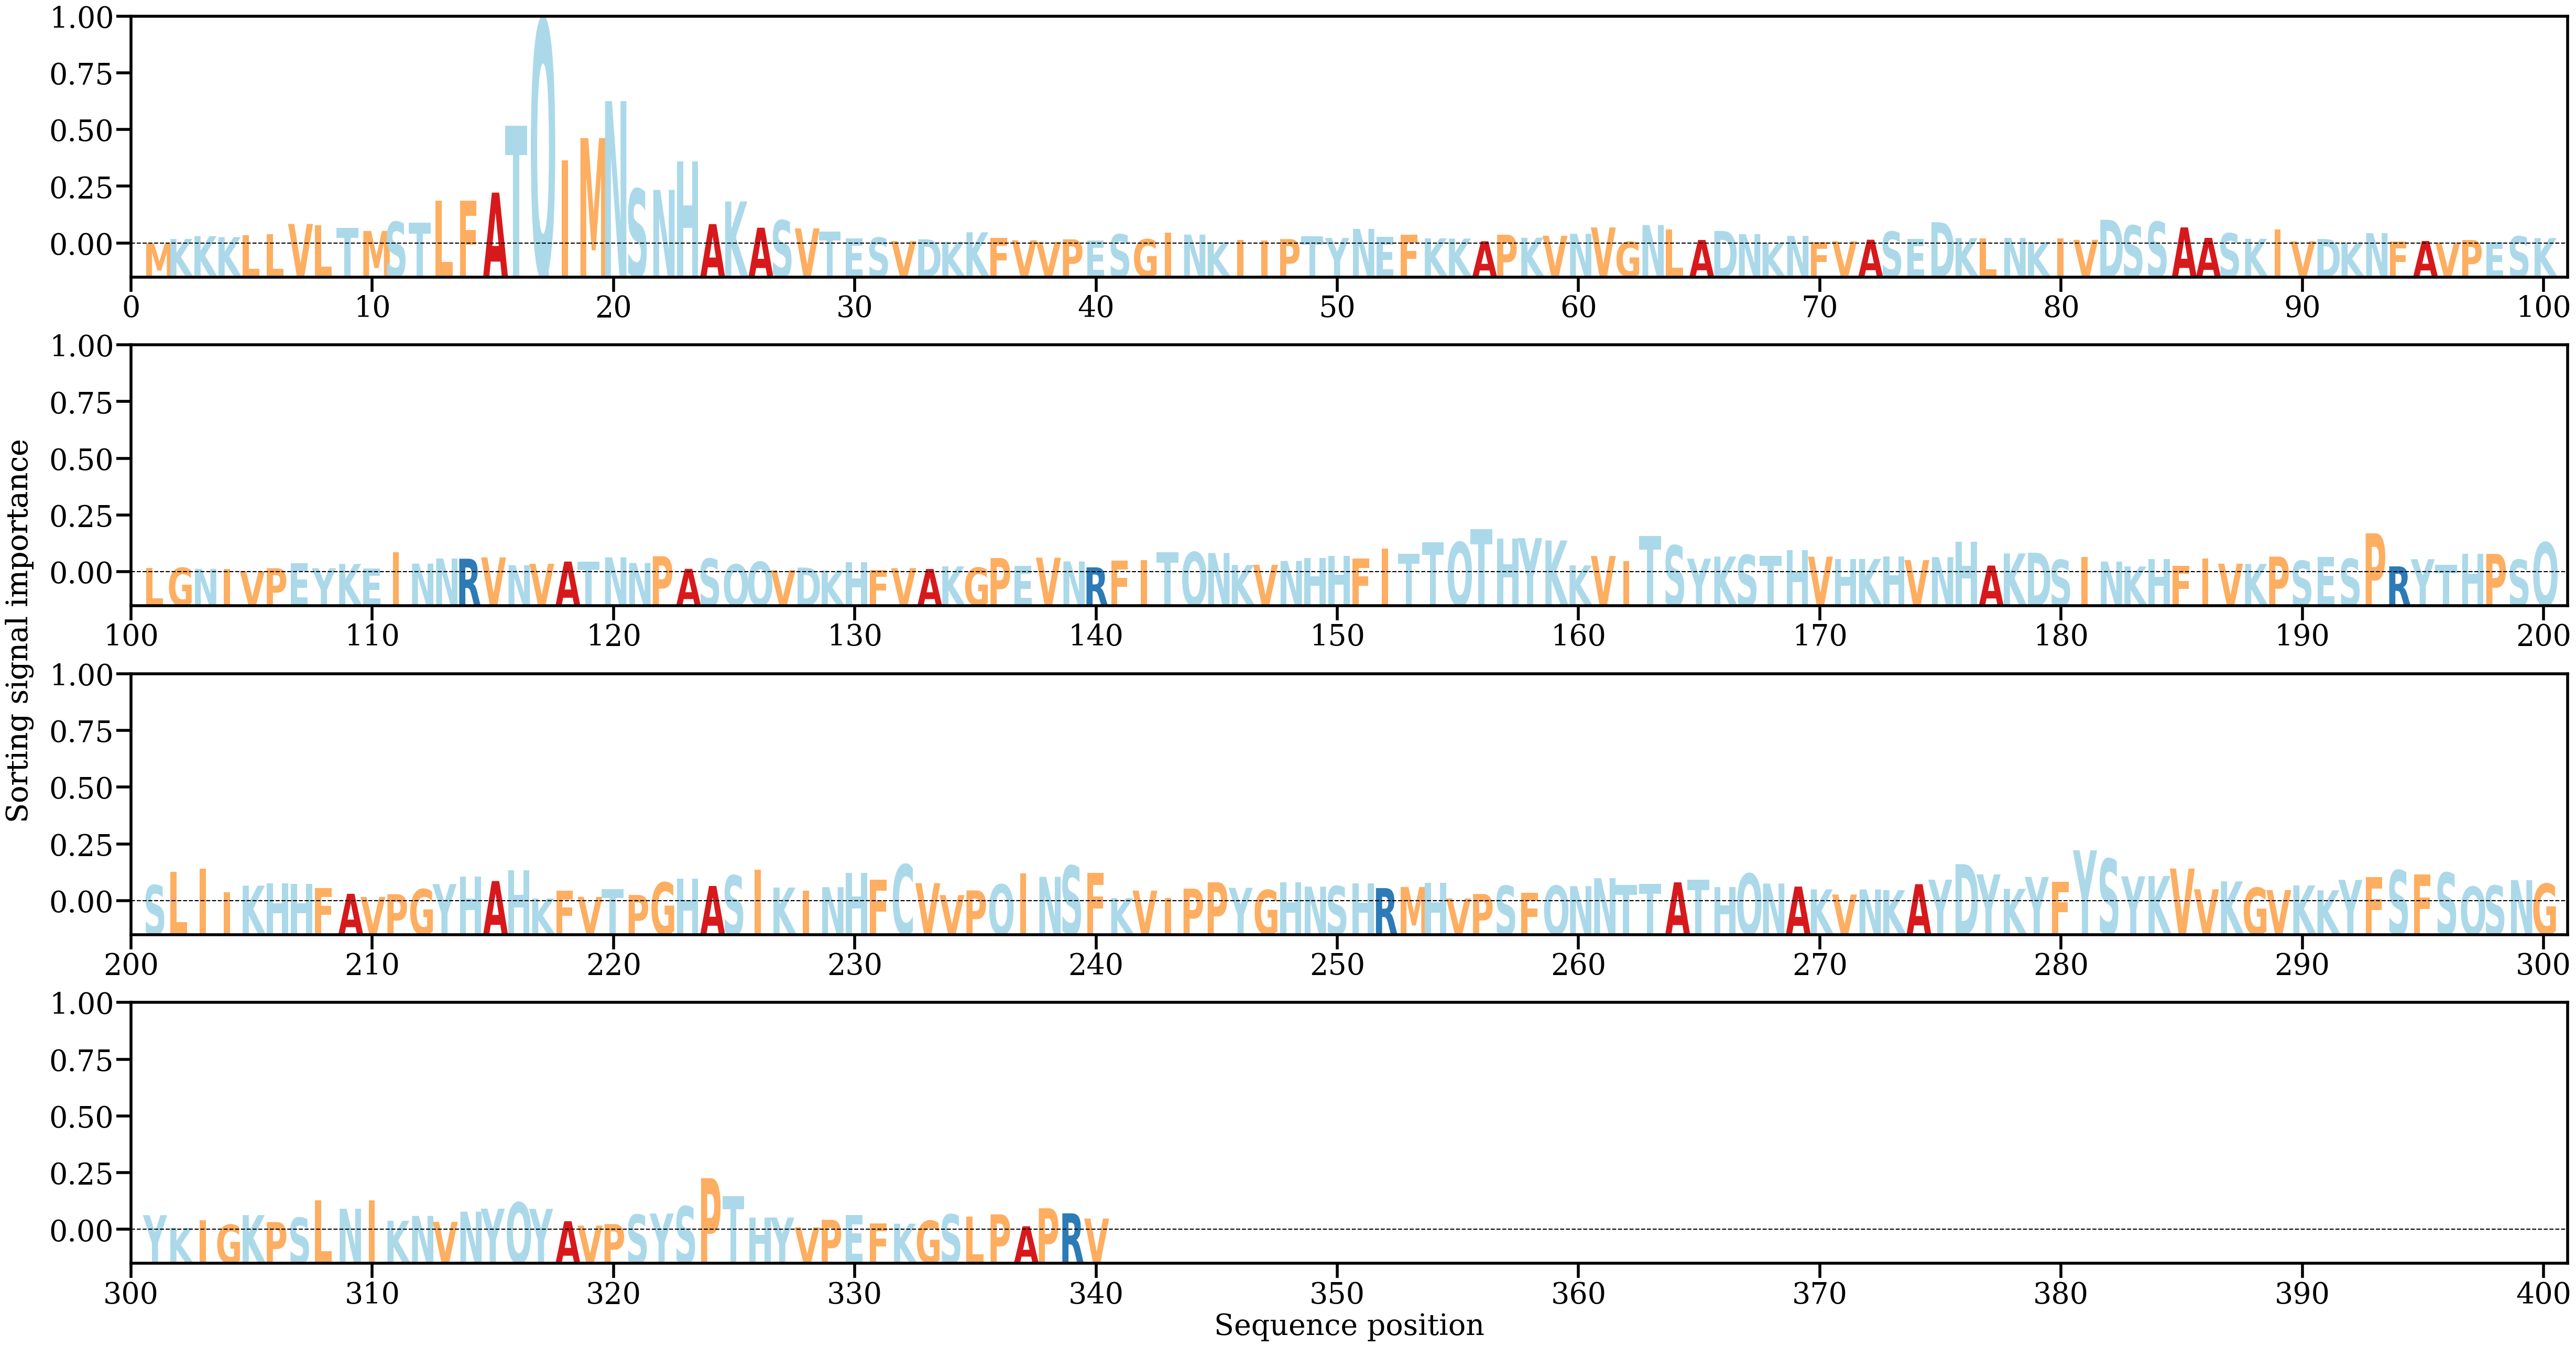

Source data for this figure (header and first rows):
AA, Alpha
M, [0.00023687]
K, [0.00099215]
K, [0.00146326]
K, [0.00129727]
L, [0.00159834]
L, [0.0017922]
V, [0.00350163]
L, [0.00329203]
T, [0.00279642]
M, [0.00232731]
S, [0.00384766]
T, [0.00367876]
L, [0.00735754]
F, [0.00736907]
A, [0.00873977]
T, [0.01990913]
Q, [0.03759177]
I, [0.01418475]
M, [0.01786264]
N, [0.02404718]
S, [0.0093486]
N, [0.00920094]
H, [0.01394737]
A, [0.00347625]
K, [0.00725667]
A, [0.00287672]
S, [0.00410907]
V, [0.00275581]
T, [0.00218799]
E, [0.00109099]
S, [0.00121076]
V, [0.00063511]
D, [0.00093058]
K, [0.00049105]
K, [0.00211038]
F, [0.00115436]
V, [0.00077539]
V, [0.00050035]
P, [0.00093082]
E, [0.00073339]
S, [0.00177185]
G, [0.00093935]
I, [0.00206124]
N, [0.00171893]
K, [0.00048006]
I, [0.00082073]
I, [0.00074908]
P, [0.00097241]
T, [0.00139656]
Y, [0.00116107]
N, [0.00267356]
E, [0.00138865]
F, [0.00173266]
K, [0.00109145]
K, [0.00105942]
A, [0.00060543]
P, [0.00170189]
K, [0.00120386]
V, [0.00153544]
N, [0.00185542]
... 280 more rows
